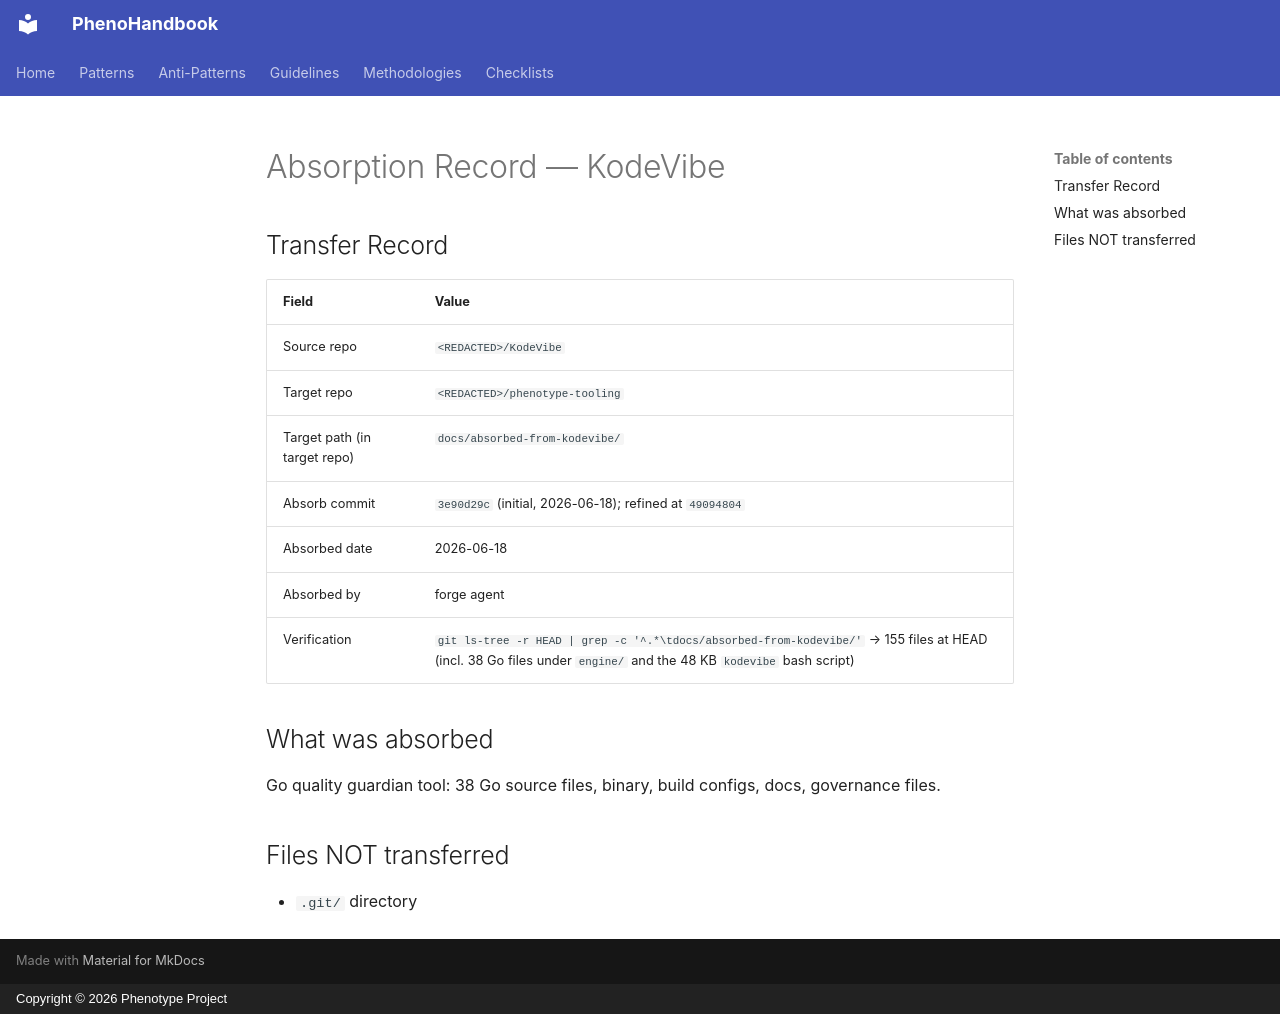

repository: KooshaPari/PhenoShared · page: absorption/KodeVibe/index.html · generator: mkdocs · copyright: Copyright © 2026 Phenotype Project

# Absorption Record — KodeVibe

## Transfer Record

| Field | Value |
|-------|-------|
| Source repo | `<REDACTED>/KodeVibe` |
| Target repo | `<REDACTED>/phenotype-tooling` |
| Target path (in target repo) | `docs/absorbed-from-kodevibe/` |
| Absorb commit | `3e90d29c` (initial, 2026-06-18); refined at `49094804` |
| Absorbed date | 2026-06-18 |
| Absorbed by | forge agent |
| Verification | `git ls-tree -r HEAD | grep -c '^.*\tdocs/absorbed-from-kodevibe/'` → 155 files at HEAD (incl. 38 Go files under `engine/` and the 48 KB `kodevibe` bash script) |

## What was absorbed

Go quality guardian tool: 38 Go source files, binary, build configs, docs, governance files.

## Files NOT transferred

- `.git/` directory
